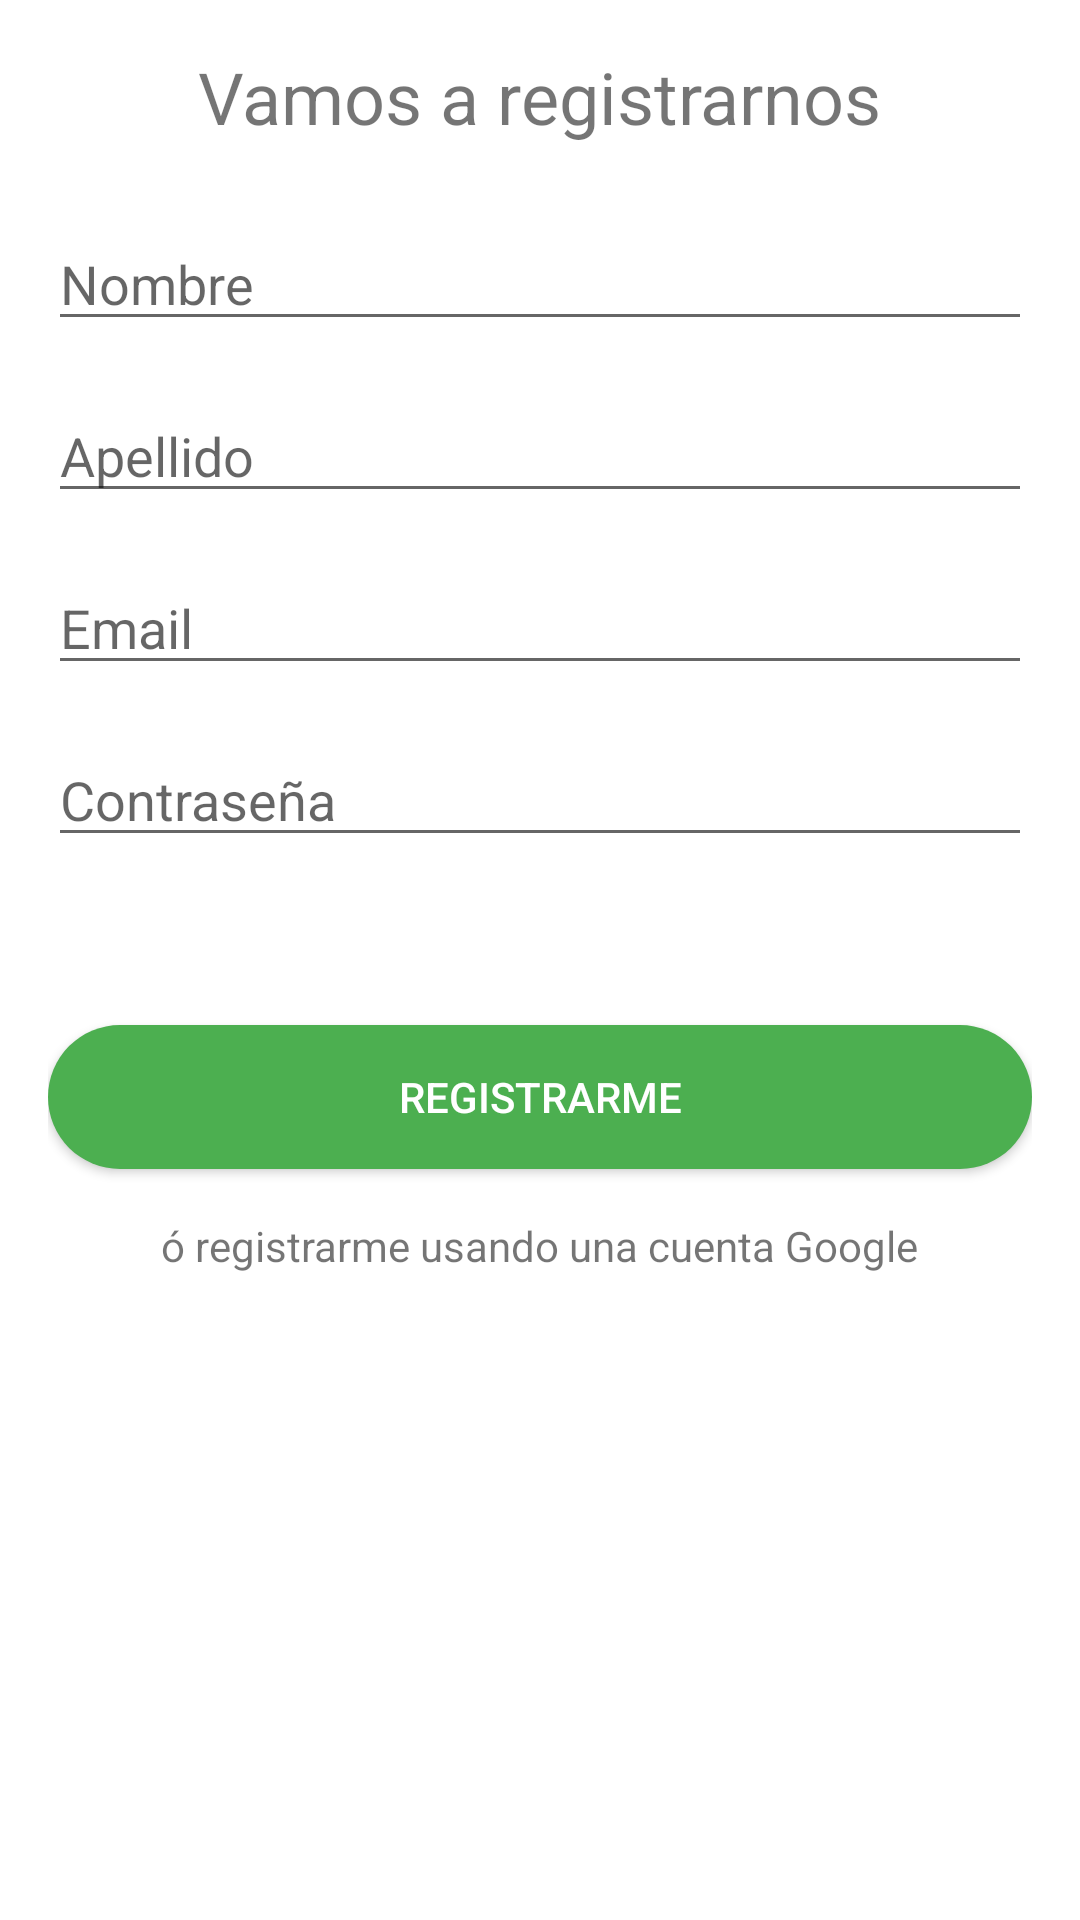

Android layout source for this screen:
<!-- AndroidManifest.xml: activity theme AppTheme -->
<!-- res/layout/activity_registration.xml -->
<?xml version="1.0" encoding="utf-8"?>
<androidx.constraintlayout.widget.ConstraintLayout xmlns:android="http://schemas.android.com/apk/res/android"
    xmlns:app="http://schemas.android.com/apk/res-auto"
    xmlns:tools="http://schemas.android.com/tools"
    android:layout_width="match_parent"
    android:layout_height="match_parent"
    tools:context=".RegistrationActivity">

    <LinearLayout
        xmlns:android="http://schemas.android.com/apk/res/android"
        android:layout_width="match_parent"
        android:layout_height="match_parent"
        android:orientation="vertical"
        android:padding="16dp"
        android:gravity="center_horizontal">

        <TextView
            android:layout_width="wrap_content"
            android:layout_height="wrap_content"
            android:text="Vamos a registrarnos"
            android:textSize="24sp"
            android:layout_marginBottom="24dp"/>

        <EditText
            android:id="@+id/editTextName"
            android:layout_width="match_parent"
            android:layout_height="wrap_content"
            android:hint="Nombre"
            android:inputType="textPersonName"
            android:layout_marginBottom="16dp"/>

        <EditText
            android:id="@+id/editTextLastName"
            android:layout_width="match_parent"
            android:layout_height="wrap_content"
            android:hint="Apellido"
            android:inputType="textPersonName"
            android:layout_marginBottom="16dp"/>

        <EditText
            android:id="@+id/editTextEmail"
            android:layout_width="match_parent"
            android:layout_height="wrap_content"
            android:hint="Email"
            android:inputType="textEmailAddress"
            android:layout_marginBottom="16dp"/>

        <EditText
            android:id="@+id/editTextPassword"
            android:layout_width="match_parent"
            android:layout_height="wrap_content"
            android:hint="Contraseña"
            android:inputType="textPassword"
            android:layout_marginBottom="24dp"/>

        <Button
            android:id="@+id/buttonRegister"
            android:layout_width="match_parent"
            android:layout_height="wrap_content"
            android:text="REGISTRARME"
            android:background="@drawable/button_background"
            android:textColor="#FFFFFF"
            android:layout_marginTop="32dp"
            android:layout_marginBottom="16dp"/>

        <TextView
            android:id="@+id/textViewRegisterWithGoogle"
            android:layout_width="wrap_content"
            android:layout_height="wrap_content"
            android:text="ó registrarme usando una cuenta Google"
            android:layout_marginBottom="16dp"
            android:clickable="true"
            android:focusable="true"
            app:layout_constraintBottom_toBottomOf="parent"
            app:layout_constraintEnd_toEndOf="parent"
            app:layout_constraintStart_toStartOf="parent"/>

    </LinearLayout>

</androidx.constraintlayout.widget.ConstraintLayout>
<!-- resources referenced by this layout -->
<resources>
  <!-- drawable button_background (drawable) -->
  <?xml version="1.0" encoding="utf-8"?>
  <selector xmlns:android="http://schemas.android.com/apk/res/android">
      <shape xmlns:android="http://schemas.android.com/apk/res/android">
          <solid android:color="@color/buttonColor" />
          <corners android:radius="4dp" />
      </shape>
      <item>
          <shape android:shape="rectangle">
              <solid android:color="#4CAF50" /> 
              <corners android:radius="30dp" /> 
          </shape>
      </item>
  </selector>
  <color name="buttonColor">#FF018786</color>
</resources>
